Run: headless pygame with SDL's dummy video driver; simulated clock (each Clock.tick advances the game by its frame time, no real sleeping); random seed 0; keys injected as events and as key.get_pressed() state; no mouse input.
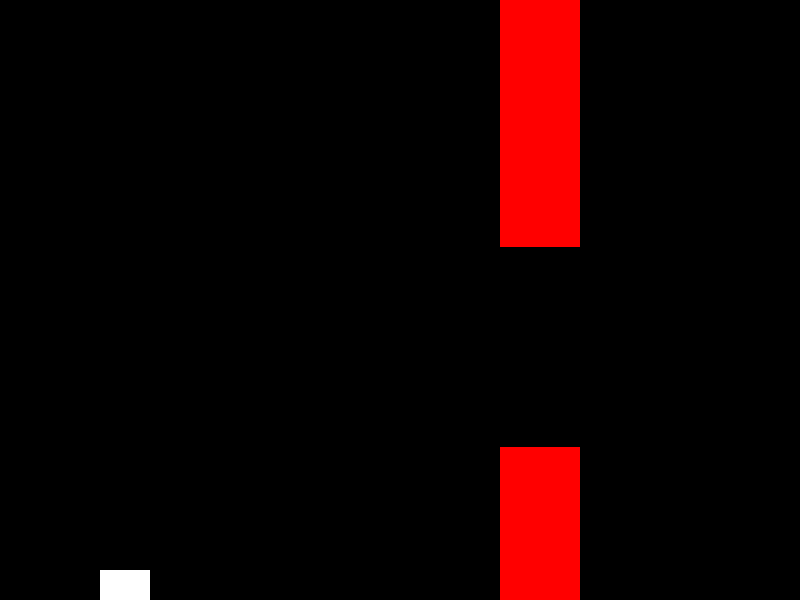
Frame 1 of 2 · flips 1–60 · no input
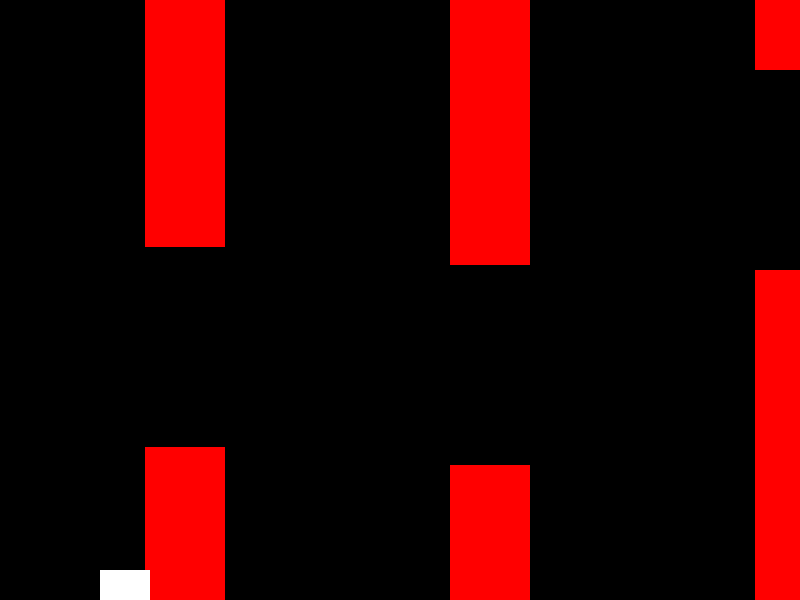
Frame 2 of 2 · flips 61–180 · tapped SPACE, RETURN · held RIGHT (→), D (game ended)

The pygame program that drew these frames:

import pygame
import random

pygame.init()

SCREEN_WIDTH = 800
SCREEN_HEIGHT = 600
PLANE_WIDTH = 50
PLANE_HEIGHT = 30
PLANE_COLOR = (255, 255, 255)
OBSTACLE_COLOR = (255, 0, 0)
BACKGROUND_COLOR = (0, 0, 0)
GRAVITY = 0.5
LIFT = 0.3
MAX_VELOCITY = 5
OBSTACLE_SPEED = 5
OBSTACLE_WIDTH = 80
OBSTACLE_HEIGHT = 200
OBSTACLE_GAP = 200

screen = pygame.display.set_mode((SCREEN_WIDTH, SCREEN_HEIGHT))
pygame.display.set_caption("Paper Airplane Game")

class Plane:
    def __init__(self):
        self.rect = pygame.Rect(100, SCREEN_HEIGHT // 2, PLANE_WIDTH, PLANE_HEIGHT)
        self.velocity = 0

    def update(self, holding_space):
        if holding_space:
            self.velocity -= LIFT
        else:
            self.velocity += GRAVITY
        self.velocity = max(min(self.velocity, MAX_VELOCITY), -MAX_VELOCITY)
        self.rect.y += int(self.velocity)
        if self.rect.top < 0:
            self.rect.top = 0
            self.velocity = 0
        if self.rect.bottom > SCREEN_HEIGHT:
            self.rect.bottom = SCREEN_HEIGHT
            self.velocity = 0

    def draw(self):
        pygame.draw.rect(screen, PLANE_COLOR, self.rect)

class Obstacle:
    def __init__(self):
        self.x = SCREEN_WIDTH
        self.top_height = random.randint(50, SCREEN_HEIGHT - OBSTACLE_GAP - 50)
        self.bottom_height = SCREEN_HEIGHT - self.top_height - OBSTACLE_GAP

    def update(self):
        self.x -= OBSTACLE_SPEED

    def draw(self):
        top_rect = pygame.Rect(self.x, 0, OBSTACLE_WIDTH, self.top_height)
        bottom_rect = pygame.Rect(self.x, SCREEN_HEIGHT - self.bottom_height, OBSTACLE_WIDTH, self.bottom_height)
        pygame.draw.rect(screen, OBSTACLE_COLOR, top_rect)
        pygame.draw.rect(screen, OBSTACLE_COLOR, bottom_rect)

    def is_off_screen(self):
        return self.x < -OBSTACLE_WIDTH

def game_loop():
    clock = pygame.time.Clock()
    plane = Plane()
    obstacles = []
    running = True
    holding_space = False

    while running:
        screen.fill(BACKGROUND_COLOR)
        for event in pygame.event.get():
            if event.type == pygame.QUIT:
                running = False
            if event.type == pygame.KEYDOWN:
                if event.key == pygame.K_SPACE:
                    holding_space = True
            if event.type == pygame.KEYUP:
                if event.key == pygame.K_SPACE:
                    holding_space = False
        plane.update(holding_space)
        if len(obstacles) == 0 or obstacles[-1].x < SCREEN_WIDTH - 300:
            obstacles.append(Obstacle())
        for obstacle in obstacles:
            obstacle.update()
            obstacle.draw()
            if obstacle.is_off_screen():
                obstacles.remove(obstacle)
        plane.draw()
        for obstacle in obstacles:
            if plane.rect.colliderect(pygame.Rect(obstacle.x, 0, OBSTACLE_WIDTH, obstacle.top_height)) or \
               plane.rect.colliderect(pygame.Rect(obstacle.x, SCREEN_HEIGHT - obstacle.bottom_height, OBSTACLE_WIDTH, obstacle.bottom_height)):
                running = False
        pygame.display.flip()
        clock.tick(60)

    pygame.quit()

game_loop()
